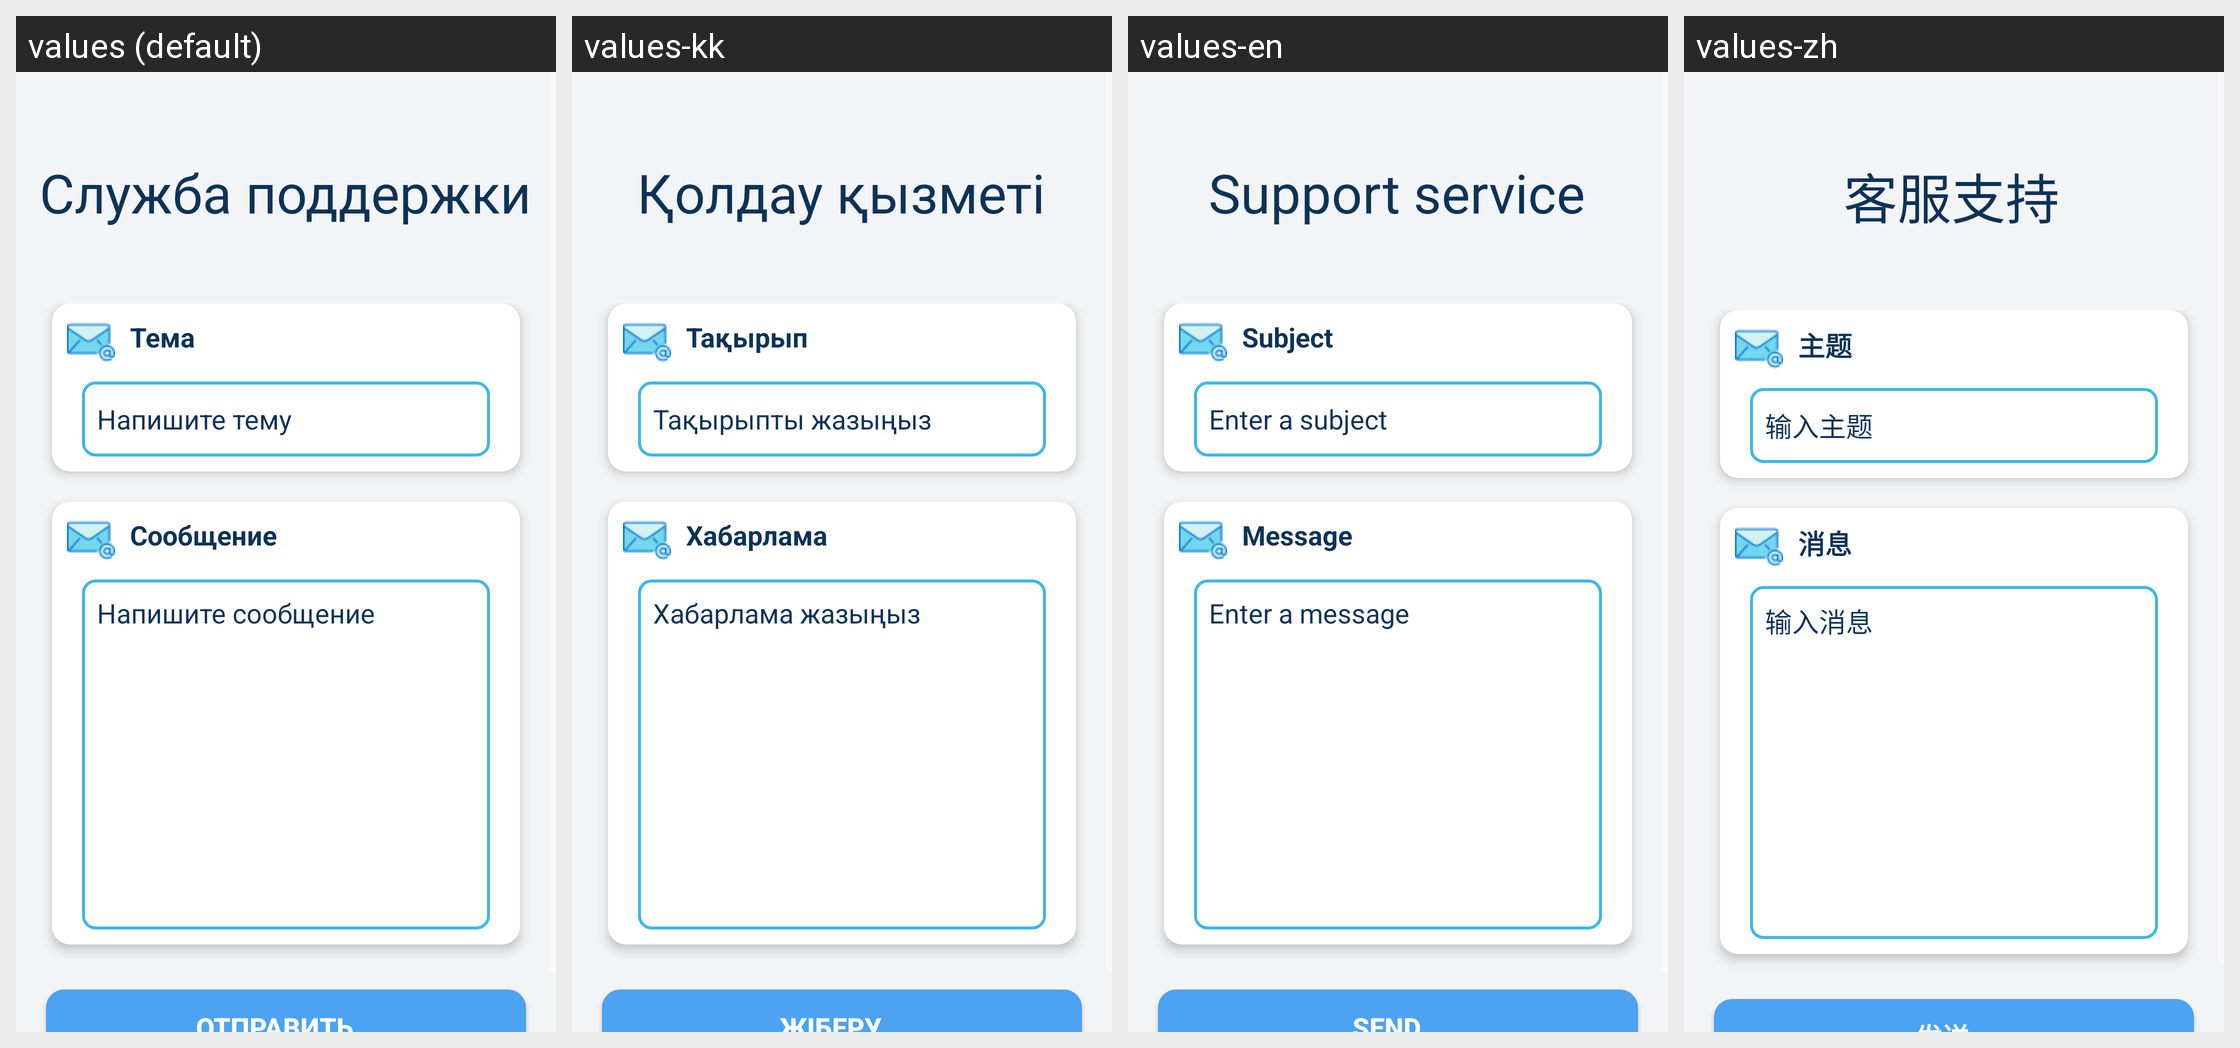

This grid shows one Android layout under several languages. Give, for every string resource on the screen, its name, the default text and each shown locale's text.
Android screen res/layout/fragment_support.xml rendered under 4 locales, left to right: values (default), values-kk, values-en, values-zh. Device: Nexus 5 (rendered at 1080×1920; each locale shown at half size, 540×960, under a caption strip naming it); theme Theme.TrainAut01.
Strings drawn on this screen, with the default value and each locale's value (text and hints the layout hard-codes, and strings that could not be matched under every locale, appear in the picture but are not listed):

support_service
  values: Служба поддержки
  values-kk: Қолдау қызметі
  values-en: Support service
  values-zh: 客服支持

subject
  values: Тема
  values-kk: Тақырып
  values-en: Subject
  values-zh: 主题

subject_hint
  values: Напишите тему
  values-kk: Тақырыпты жазыңыз
  values-en: Enter a subject
  values-zh: 输入主题

message
  values: Сообщение
  values-kk: Хабарлама
  values-en: Message
  values-zh: 消息

message_hint
  values: Напишите сообщение
  values-kk: Хабарлама жазыңыз
  values-en: Enter a message
  values-zh: 输入消息
